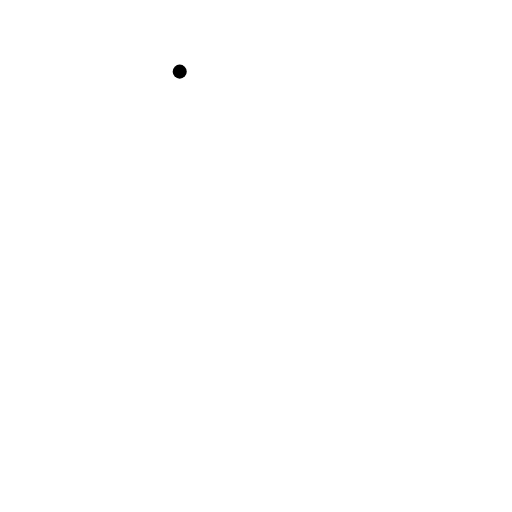
t = 0.00 s
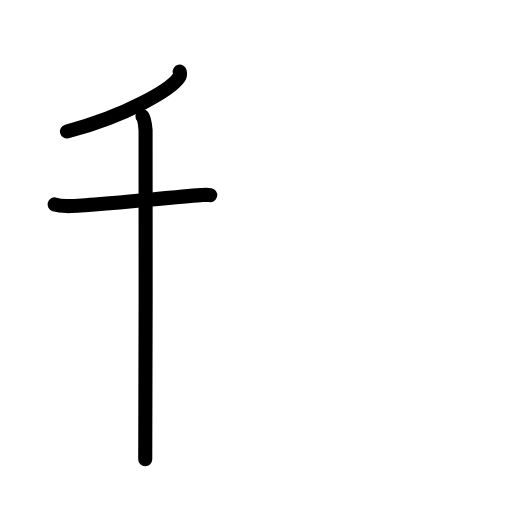
t = 2.60 s
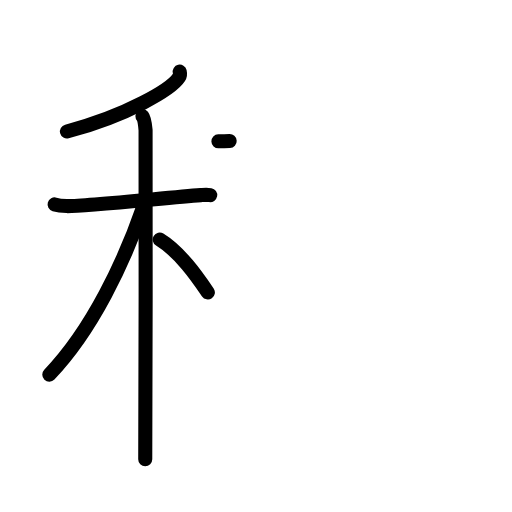
t = 5.20 s
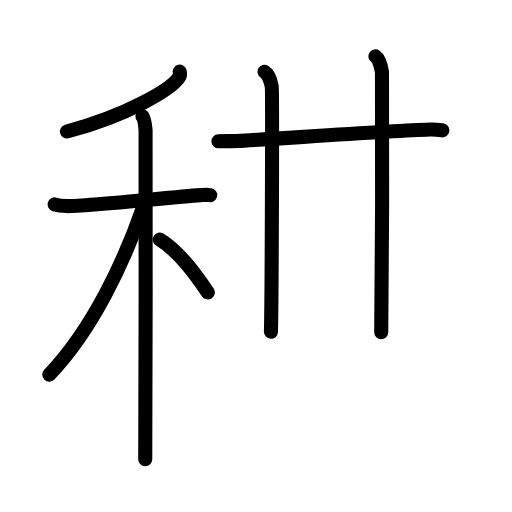
t = 7.80 s
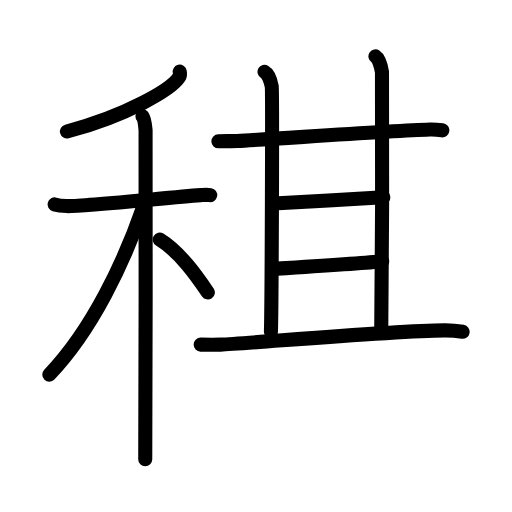
t = 10.40 s
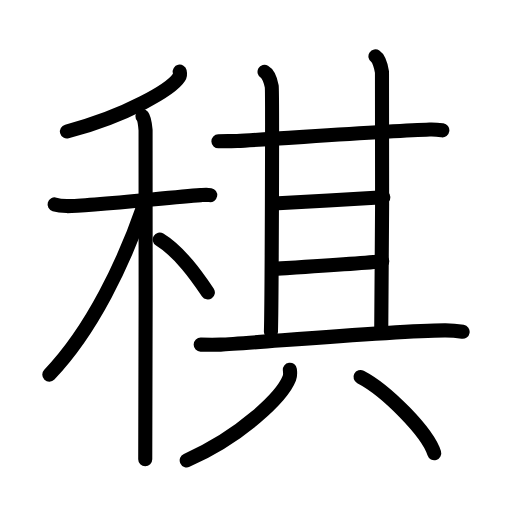
t = 13.00 s

The animated SVG that drew these frames (rendered in a browser with its animation timeline set to each time). Animation: 36 SMIL elements (animate=36); one cycle of 13.00 s.

<?xml version="1.0" encoding="UTF-8"?>
<!--
AniKanjiVG is licensed by CC-BY-SA Paul C. Sommerhoff (https://bitbucket.org/sommerhoff/anikanjivg).
AniKanjiVG uses KanjiVG which is licensed by CC-BY-SA Ulrich Apel (http://kanjivg.tagaini.net).
See also http://creativecommons.org/licenses/by-sa/3.0/
-->
<svg xmlns:kvg='http://kanjivg.tagaini.net' xmlns='http://www.w3.org/2000/svg' width='109' height='109' viewBox='0 0 109 109' style='fill:none;stroke:#000000;stroke-width:3;stroke-linecap:round;stroke-linejoin:round;' id="kvg:kanji_07a18"><g id="kvg:07a18" kvg:element="稘"><g id="kvg:07a18-g1" kvg:element="禾" kvg:position="left" kvg:radical="general"><g id="kvg:07a18-g2" kvg:element="丿" kvg:position="top"><path id="kvg:07a18-s1" kvg:type="㇒" d="M38.26,15.25c0.07,0.3,0.14,0.77-0.14,1.21C36.49,19,27.1,24.58,14.25,28"><animate attributeName="d" begin="0.0s" dur="0.5s" from="M38.26,15.25C38.26,15.25,38.26,15.25,38.26,15.25" to="M38.26,15.25c0.07,0.3,0.14,0.77-0.14,1.21" />
<animate attributeName="d" begin="0.5s" dur="0.5s" from="M38.26,15.25c0.07,0.3,0.14,0.77-0.14,1.21c0,0,0,0,0,0,0" to="M38.26,15.25c0.07,0.3,0.14,0.77-0.14,1.21C36.49,19,27.1,24.58,14.25,28" />
</path>
</g>
<g id="kvg:07a18-g3" kvg:element="木" kvg:position="bottom"><path id="kvg:07a18-s2" kvg:type="㇐" d="M11.62,43.52c0.41,0.12,1.49,0.31,2.58,0.35c2.98,0.12,21.06-1.75,28.52-2.33c1.08-0.08,1.35-0.12,2.03,0"><animate attributeName="d" begin="1.0s" dur="0.3333333333333333s" from="M11.62,43.52C11.62,43.52,11.62,43.52,11.62,43.52" to="M11.62,43.52c0.41,0.12,1.49,0.31,2.58,0.35" />
<animate attributeName="d" begin="1.3333333333333333s" dur="0.3333333333333333s" from="M11.62,43.52c0.41,0.12,1.49,0.31,2.58,0.35c0,0,0,0,0,0,0" to="M11.62,43.52c0.41,0.12,1.49,0.31,2.58,0.35c2.98,0.12,21.06-1.75,28.52-2.33" />
<animate attributeName="d" begin="1.6666666666666665s" dur="0.3333333333333333s" from="M11.62,43.52c0.41,0.12,1.49,0.31,2.58,0.35c2.98,0.12,21.06-1.75,28.52-2.33c0,0,0,0,0,0,0" to="M11.62,43.52c0.41,0.12,1.49,0.31,2.58,0.35c2.98,0.12,21.06-1.75,28.52-2.33c1.08-0.08,1.35-0.12,2.03,0" />
<animate attributeName="d" begin="0s" dur="1.0s" from="M-100,-100" to="M-100,-100" />
</path>
<path id="kvg:07a18-s3" kvg:type="㇑" d="M30.33,24.75c0.37,0.45,0.58,2.04,0.66,2.95c0.07,0.91,0,64.38-0.07,70.05"><animate attributeName="d" begin="2.0s" dur="0.5s" from="M30.33,24.75C30.33,24.75,30.33,24.75,30.33,24.75" to="M30.33,24.75c0.37,0.45,0.58,2.04,0.66,2.95" />
<animate attributeName="d" begin="2.5s" dur="0.5s" from="M30.33,24.75c0.37,0.45,0.58,2.04,0.66,2.95c0,0,0,0,0,0,0" to="M30.33,24.75c0.37,0.45,0.58,2.04,0.66,2.95c0.07,0.91,0,64.38-0.07,70.05" />
<animate attributeName="d" begin="0s" dur="2.0s" from="M-100,-100" to="M-100,-100" />
</path>
<path id="kvg:07a18-s4" kvg:type="㇒" d="M30.5,44c-4.05,11.71-10.82,26.17-20,35.75"><animate attributeName="d" begin="3.0s" dur="1.0s" from="M30.5,44C30.5,44,30.5,44,30.5,44" to="M30.5,44c-4.05,11.71-10.82,26.17-20,35.75" />
<animate attributeName="d" begin="0s" dur="3.0s" from="M-100,-100" to="M-100,-100" />
</path>
<path id="kvg:07a18-s5" kvg:type="㇔/㇏" d="M34,51c4.3,2.62,7.94,7.88,10.25,11.25"><animate attributeName="d" begin="4.0s" dur="1.0s" from="M34,51C34,51,34,51,34,51" to="M34,51c4.3,2.62,7.94,7.88,10.25,11.25" />
<animate attributeName="d" begin="0s" dur="4.0s" from="M-100,-100" to="M-100,-100" />
</path>
</g>
</g>
<g id="kvg:07a18-g4" kvg:element="其" kvg:position="right"><g id="kvg:07a18-g5" kvg:position="top"><g id="kvg:07a18-g6" kvg:element="甘"><g id="kvg:07a18-g7" kvg:element="廿" kvg:part="1"><g id="kvg:07a18-g8" kvg:element="十"><path id="kvg:07a18-s6" kvg:type="㇐" d="M46.5,30.08c1.43-0.04,3.22-0.04,3.99-0.08c7.06-0.35,32.31-2.13,40.99-2.42c1.28-0.04,2.05,0.08,2.69,0.17"><animate attributeName="d" begin="5.0s" dur="0.3333333333333333s" from="M46.5,30.08C46.5,30.08,46.5,30.08,46.5,30.08" to="M46.5,30.08c1.43-0.04,3.22-0.04,3.99-0.08" />
<animate attributeName="d" begin="5.333333333333333s" dur="0.3333333333333333s" from="M46.5,30.08c1.43-0.04,3.22-0.04,3.99-0.08c0,0,0,0,0,0,0" to="M46.5,30.08c1.43-0.04,3.22-0.04,3.99-0.08c7.06-0.35,32.31-2.13,40.99-2.42" />
<animate attributeName="d" begin="5.666666666666667s" dur="0.3333333333333333s" from="M46.5,30.08c1.43-0.04,3.22-0.04,3.99-0.08c7.06-0.35,32.31-2.13,40.99-2.42c0,0,0,0,0,0,0" to="M46.5,30.08c1.43-0.04,3.22-0.04,3.99-0.08c7.06-0.35,32.31-2.13,40.99-2.42c1.28-0.04,2.05,0.08,2.69,0.17" />
<animate attributeName="d" begin="0s" dur="5.0s" from="M-100,-100" to="M-100,-100" />
</path>
<path id="kvg:07a18-s7" kvg:type="㇑a" d="M56.32,15.28c0.85,0.48,1.36,2.15,1.53,3.11c0.17,0.96,0,46.27-0.17,52.24"><animate attributeName="d" begin="6.0s" dur="0.5s" from="M56.32,15.28C56.32,15.28,56.32,15.28,56.32,15.28" to="M56.32,15.28c0.85,0.48,1.36,2.15,1.53,3.11" />
<animate attributeName="d" begin="6.5s" dur="0.5s" from="M56.32,15.28c0.85,0.48,1.36,2.15,1.53,3.11c0,0,0,0,0,0,0" to="M56.32,15.28c0.85,0.48,1.36,2.15,1.53,3.11c0.17,0.96,0,46.27-0.17,52.24" />
<animate attributeName="d" begin="0s" dur="6.0s" from="M-100,-100" to="M-100,-100" />
</path>
</g>
<path id="kvg:07a18-s8" kvg:type="㇑a" d="M79.93,12c0.77,0.51,1.23,2.31,1.39,3.34c0.15,1.03,0,48.97-0.16,55.39"><animate attributeName="d" begin="7.0s" dur="0.5s" from="M79.93,12C79.93,12,79.93,12,79.93,12" to="M79.93,12c0.77,0.51,1.23,2.31,1.39,3.34" />
<animate attributeName="d" begin="7.5s" dur="0.5s" from="M79.93,12c0.77,0.51,1.23,2.31,1.39,3.34c0,0,0,0,0,0,0" to="M79.93,12c0.77,0.51,1.23,2.31,1.39,3.34c0.15,1.03,0,48.97-0.16,55.39" />
<animate attributeName="d" begin="0s" dur="7.0s" from="M-100,-100" to="M-100,-100" />
</path>
</g>
<path id="kvg:07a18-s9" kvg:type="㇐a" d="M58.25,43.32c3.13-0.12,20.42-1.2,23.36-1.32"><animate attributeName="d" begin="8.0s" dur="1.0s" from="M58.25,43.32C58.25,43.32,58.25,43.32,58.25,43.32" to="M58.25,43.32c3.13-0.12,20.42-1.2,23.36-1.32" />
<animate attributeName="d" begin="0s" dur="8.0s" from="M-100,-100" to="M-100,-100" />
</path>
<g id="kvg:07a18-g9" kvg:element="廿" kvg:part="2"><path id="kvg:07a18-s10" kvg:type="㇐a" d="M57.99,57.27c3.7-0.24,19.06-1.15,23.38-1.63"><animate attributeName="d" begin="9.0s" dur="1.0s" from="M57.99,57.27C57.99,57.27,57.99,57.27,57.99,57.27" to="M57.99,57.27c3.7-0.24,19.06-1.15,23.38-1.63" />
<animate attributeName="d" begin="0s" dur="9.0s" from="M-100,-100" to="M-100,-100" />
</path>
</g>
</g>
<path id="kvg:07a18-s11" kvg:type="㇐" d="M42.73,73.37c1.56,0.04,3.12,0.05,4.24,0c6.35-0.27,36.03-2.92,47.65-3.03c1.84-0.02,2.95,0.15,3.87,0.3"><animate attributeName="d" begin="10.0s" dur="0.3333333333333333s" from="M42.73,73.37C42.73,73.37,42.73,73.37,42.73,73.37" to="M42.73,73.37c1.56,0.04,3.12,0.05,4.24,0" />
<animate attributeName="d" begin="10.333333333333334s" dur="0.3333333333333333s" from="M42.73,73.37c1.56,0.04,3.12,0.05,4.24,0c0,0,0,0,0,0,0" to="M42.73,73.37c1.56,0.04,3.12,0.05,4.24,0c6.35-0.27,36.03-2.92,47.65-3.03" />
<animate attributeName="d" begin="10.666666666666666s" dur="0.3333333333333333s" from="M42.73,73.37c1.56,0.04,3.12,0.05,4.24,0c6.35-0.27,36.03-2.92,47.65-3.03c0,0,0,0,0,0,0" to="M42.73,73.37c1.56,0.04,3.12,0.05,4.24,0c6.35-0.27,36.03-2.92,47.65-3.03c1.84-0.02,2.95,0.15,3.87,0.3" />
<animate attributeName="d" begin="0s" dur="10.0s" from="M-100,-100" to="M-100,-100" />
</path>
</g>
<g id="kvg:07a18-g10" kvg:element="八" kvg:position="bottom"><path id="kvg:07a18-s12" kvg:type="㇒" d="M61.71,78.71c0.06,0.45,0.13,1.17-0.12,1.83C60.09,84.38,51.5,92.83,39.75,98"><animate attributeName="d" begin="11.0s" dur="0.5s" from="M61.71,78.71C61.71,78.71,61.71,78.71,61.71,78.71" to="M61.71,78.71c0.06,0.45,0.13,1.17-0.12,1.83" />
<animate attributeName="d" begin="11.5s" dur="0.5s" from="M61.71,78.71c0.06,0.45,0.13,1.17-0.12,1.83c0,0,0,0,0,0,0" to="M61.71,78.71c0.06,0.45,0.13,1.17-0.12,1.83C60.09,84.38,51.5,92.83,39.75,98" />
<animate attributeName="d" begin="0s" dur="11.0s" from="M-100,-100" to="M-100,-100" />
</path>
<path id="kvg:07a18-s13" kvg:type="㇔/㇏" d="M76.75,80.25c5.54,2.87,14.3,11.77,15.69,16.23"><animate attributeName="d" begin="12.0s" dur="1.0s" from="M76.75,80.25C76.75,80.25,76.75,80.25,76.75,80.25" to="M76.75,80.25c5.54,2.87,14.3,11.77,15.69,16.23" />
<animate attributeName="d" begin="0s" dur="12.0s" from="M-100,-100" to="M-100,-100" />
</path>
</g>
</g>
</g>
</svg>
